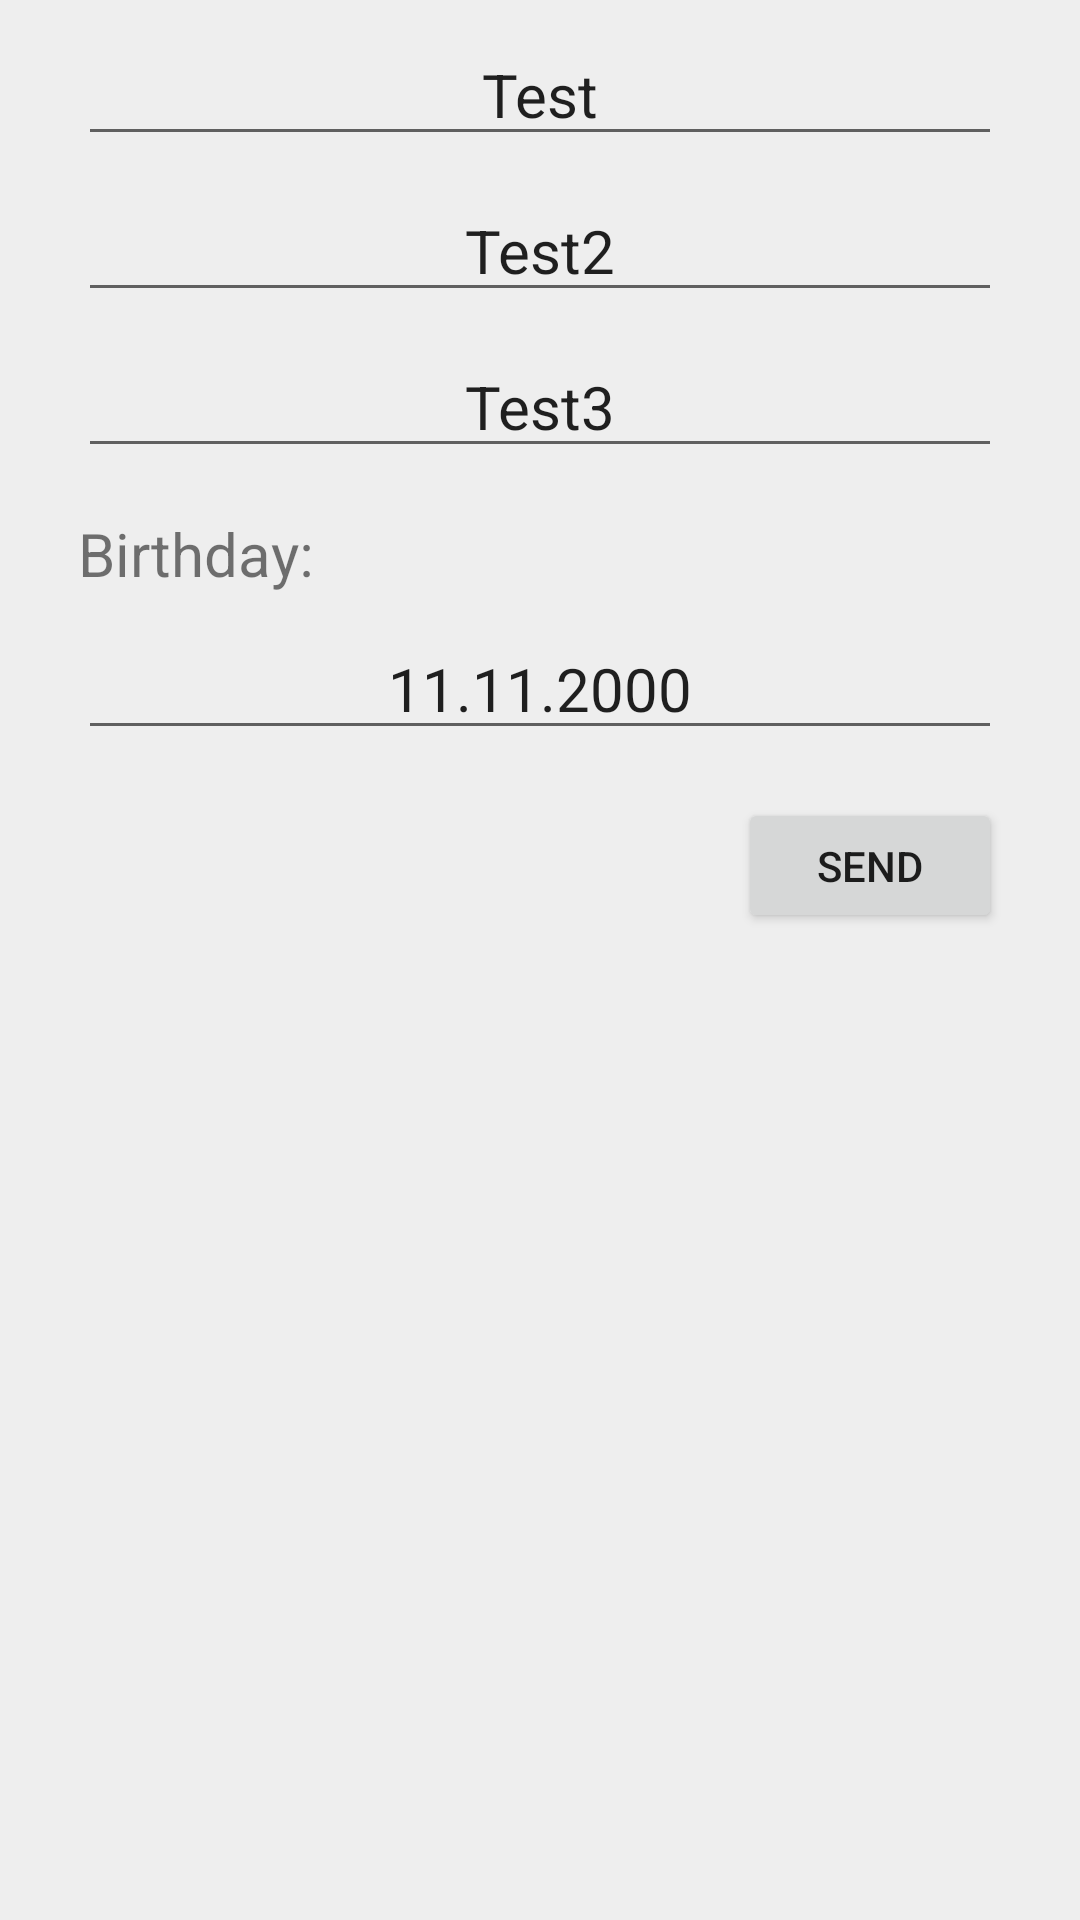

Here is an Android app screen rendered from its layout file. Give the layout XML and the strings, colors and styles it references.
<!-- AndroidManifest.xml: application theme Theme.VaccinationLog -->
<!-- res/layout/fragment_search_user.xml -->
<?xml version="1.0" encoding="utf-8"?>
<layout
    xmlns:android="http://schemas.android.com/apk/res/android"
    xmlns:tools="http://schemas.android.com/tools">

    <FrameLayout
        android:layout_width="match_parent"
        android:layout_height="match_parent"
        tools:context=".AddNewUserFragment">

        <ScrollView
            android:layout_width="match_parent"
            android:layout_height="match_parent">

            <LinearLayout
                android:layout_width="match_parent"
                android:layout_height="wrap_content"
                android:orientation="vertical" >

                <EditText
                    android:id="@+id/SurnameUserSearch"
                    style="@style/main_menu_buttons"
                    android:layout_width="match_parent"
                    android:layout_height="wrap_content"
                    android:hint="@string/surname_window_newuser"
                    android:text="Test"
                    android:inputType="text"
                    android:textAlignment="center"
                    android:autofillHints="@string/surname_window_newuser"/>

                <EditText
                    android:id="@+id/NameUserSearch"
                    style="@style/main_menu_buttons"
                    android:layout_width="match_parent"
                    android:layout_height="wrap_content"
                    android:hint="@string/name_window_newuser"
                    android:inputType="text"
                    android:text="Test2"
                    android:textAlignment="center"
                    android:autofillHints="@string/name_window_newuser" />

                <EditText
                    android:id="@+id/MiddleNameUserSearch"
                    style="@style/main_menu_buttons"
                    android:layout_width="match_parent"
                    android:layout_height="wrap_content"
                    android:hint="@string/middlename_window_newuser"
                    android:inputType="text"
                    android:text="Test3"
                    android:textAlignment="center"
                    android:autofillHints="@string/middlename_window_newuser"/>

                <TextView
                    style="@style/main_menu_buttons"
                    android:layout_width="match_parent"
                    android:layout_height="wrap_content"
                    android:layout_marginTop="15sp"
                    android:text="@string/text_window_newuser" />

                <EditText
                    android:id="@+id/BirthdayUserSearch"
                    style="@style/main_menu_buttons"
                    android:layout_width="match_parent"
                    android:layout_height="wrap_content"
                    android:ems="10"
                    android:hint="@string/date_edit_text"
                    android:text="11.11.2000"
                    android:inputType="date"
                    android:textAlignment="center"
                    android:autofillHints="@string/date_edit_text"/>

                <Button
                    android:id="@+id/save_new_user_search"
                    style="@style/save_button_style"
                    android:text="@string/save_button" />

            </LinearLayout>
        </ScrollView>
    </FrameLayout>
</layout>
<!-- resources referenced by this layout -->
<resources>
  <string name="date_edit_text" translatable="false">01.01.2022</string>
  <string name="middlename_window_newuser">Middle Name:</string>
  <string name="name_window_newuser">Name:</string>
  <string name="save_button">Send</string>
  <string name="surname_window_newuser">Surname:</string>
  <string name="text_window_newuser">Birthday:</string>
  <style name="main_menu_buttons">
          <item name="android:layout_gravity">center_horizontal</item>
          <item name="android:textSize">@dimen/text_size</item>
          <item name="android:layout_marginStart">@dimen/indent_edges</item>
          <item name="android:layout_marginTop">@dimen/indent_middle</item>
          <item name="android:layout_marginEnd">@dimen/indent_edges</item>
      </style>
  <style name="save_button_style">
          <item name="android:layout_width">wrap_content</item>
          <item name="android:layout_height">@dimen/save_button_size_height</item>
          <item name="android:layout_gravity">end</item>
          <item name="android:layout_marginTop">@dimen/indent_big</item>
          <item name="android:layout_marginEnd">@dimen/indent_edges</item>
      </style>
  <style name="Theme.VaccinationLog" parent="Theme.MaterialComponents.DayNight.DarkActionBar">
          
          
          
          
          
          
          
          
          
          
          
          
          <item name="colorPrimary">@color/button_notnight</item>
          <item name="colorPrimaryVariant">@color/button_notnight_500</item>
          <item name="colorOnPrimary">@color/background_notnight</item>
          
          <item name="colorSecondary">@color/button_notnight_500</item>
          <item name="colorSecondaryVariant">@color/button_notnight_700</item>
          <item name="colorOnSecondary">@color/background_notnight</item>
          
          <item name="android:statusBarColor" tools:targetApi="l">?attr/colorPrimaryVariant</item>
          
          <item name="android:background">@color/background_notnight</item>
      </style>
  <dimen name="text_size">20sp</dimen>
  <dimen name="indent_edges">26sp</dimen>
  <dimen name="indent_middle">8sp</dimen>
  <dimen name="save_button_size_height">45sp</dimen>
  <dimen name="indent_big">16sp</dimen>
  <color name="button_notnight">#00ADB5</color>
  <color name="button_notnight_500">#FF00BCD4</color>
  <color name="background_notnight">#EEEEEE</color>
  <color name="button_notnight_700">#0097A7</color>
</resources>
